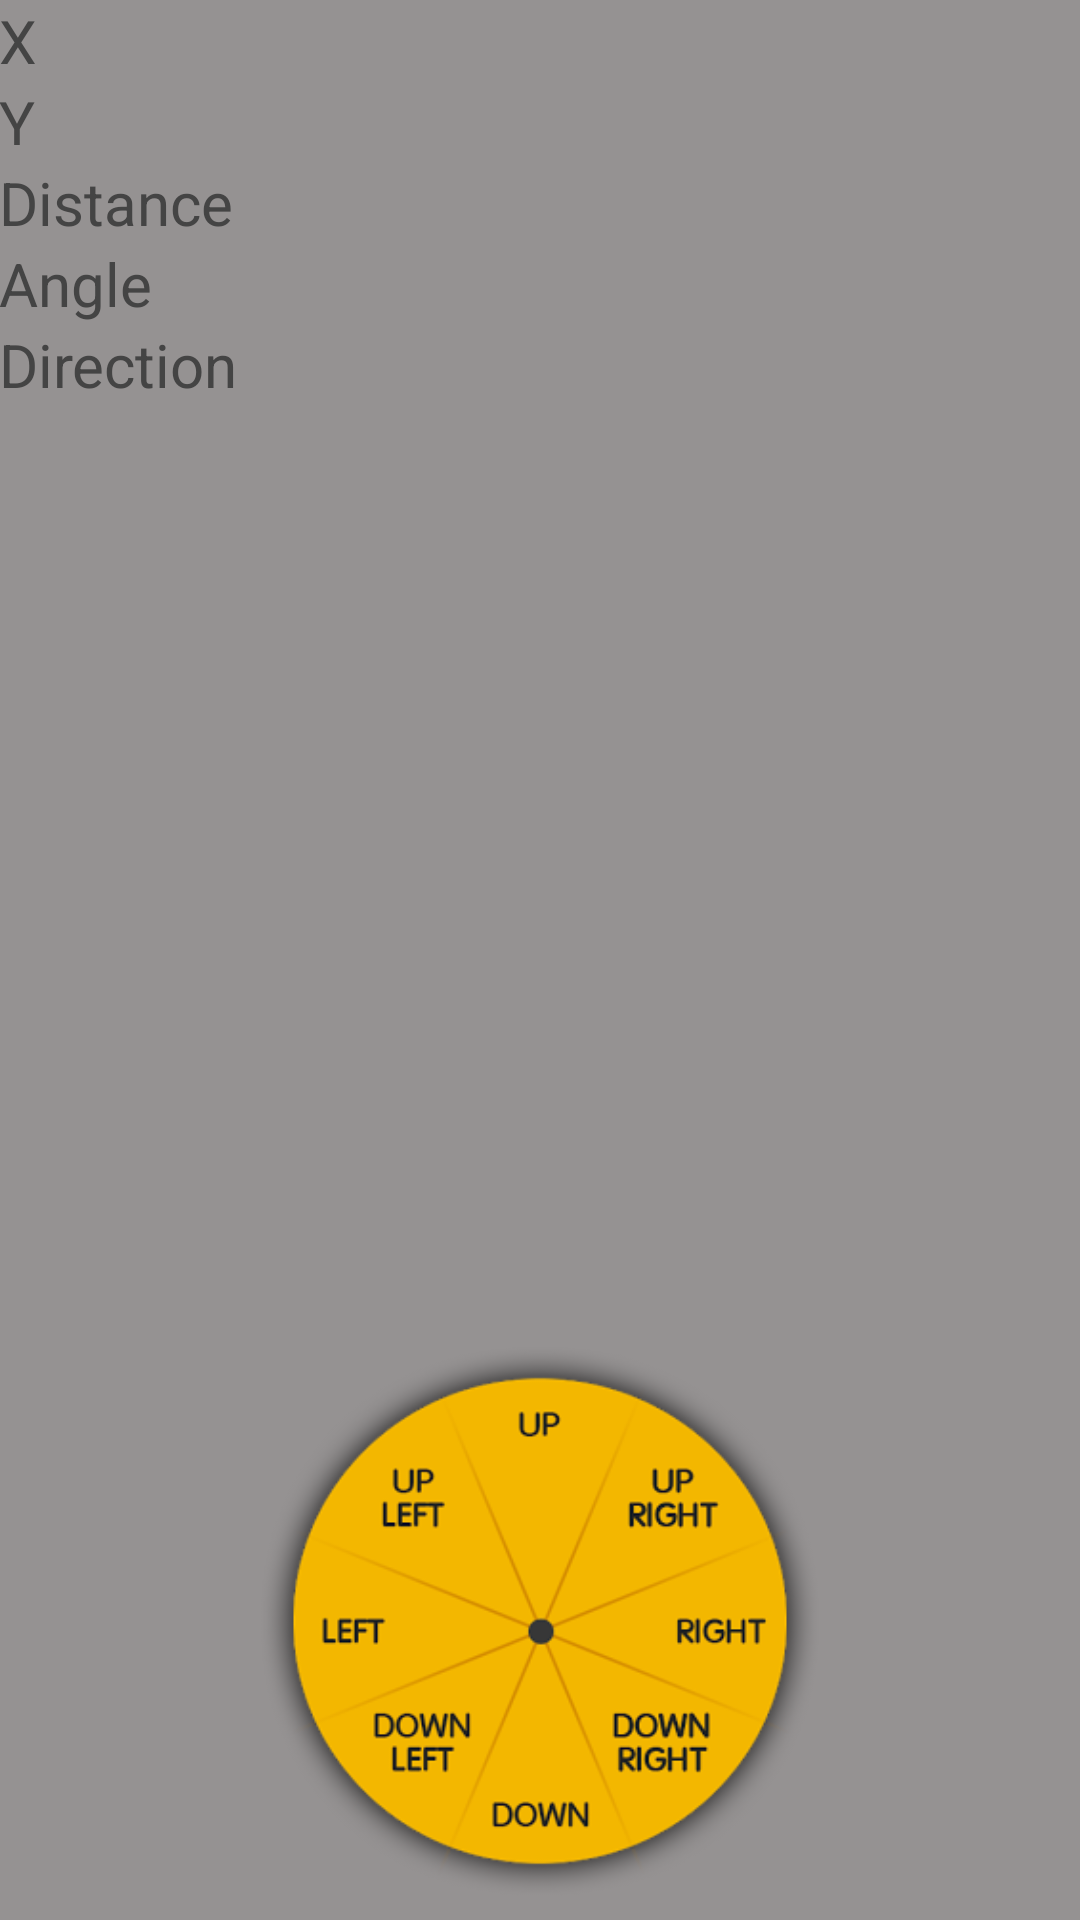

Android layout source for this screen:
<!-- AndroidManifest.xml: application theme AppTheme -->
<!-- res/layout/joystick_control.xml -->
<?xml version="1.0" encoding="utf-8"?>
<RelativeLayout xmlns:android="http://schemas.android.com/apk/res/android"
    xmlns:app="http://schemas.android.com/apk/res-auto"
    xmlns:tools="http://schemas.android.com/tools"
    android:layout_width="match_parent"
    android:layout_height="match_parent"
    android:paddingBottom="@dimen/activity_vertical_margin"
    android:paddingLeft="@dimen/activity_horizontal_margin"
    android:paddingRight="@dimen/activity_horizontal_margin"
    android:paddingTop="@dimen/activity_vertical_margin"
    app:layout_behavior="@string/appbar_scrolling_view_behavior"
    tools:context="com.example.system.myapplication.MainActivity"
    android:background="#959292"
    android:longClickable="false">




    <TextView
        android:id="@+id/textView1"
        android:layout_width="wrap_content"
        android:layout_height="wrap_content"
        android:text="X"
        android:textColor="#444444"
        android:textSize="20dp" />
    <TextView
        android:id="@+id/textView2"
        android:layout_width="wrap_content"
        android:layout_height="wrap_content"
        android:text="Y"
        android:textColor="#444444"
        android:textSize="20dp"
        android:layout_below="@+id/textView1"
        android:layout_alignParentLeft="true"
        android:layout_alignParentStart="true" />
    <TextView
        android:id="@+id/textView3"
        android:layout_width="wrap_content"
        android:layout_height="wrap_content"
        android:text="Angle"
        android:textColor="#444444"
        android:textSize="20dp"
        android:layout_below="@+id/textView4"
        android:layout_alignParentLeft="true"
        android:layout_alignParentStart="true" />
    <TextView
        android:id="@+id/textView4"
        android:layout_width="wrap_content"
        android:layout_height="wrap_content"
        android:text="Distance"
        android:textColor="#444444"
        android:textSize="20dp"
        android:layout_below="@+id/textView2"
        android:layout_alignParentLeft="true"
        android:layout_alignParentStart="true" />
    <TextView
        android:id="@+id/textView5"
        android:layout_width="wrap_content"
        android:layout_height="wrap_content"
        android:text="Direction"
        android:textColor="#444444"
        android:textSize="20dp"
        android:layout_below="@+id/textView3"
        android:layout_alignParentLeft="true"
        android:layout_alignParentStart="true" />



<RelativeLayout
android:id="@+id/layout_joystick"
android:layout_width="200dp"
android:layout_height="200dp"
    android:background="@drawable/joyistick"
    android:layout_alignParentBottom="true"
    android:layout_centerHorizontal="true">
</RelativeLayout>
</RelativeLayout>
<!-- resources referenced by this layout -->
<resources>
  <!-- drawable joyistick: png bitmap (drawable, 40726 bytes) -->
  <style name="AppTheme" parent="Theme.AppCompat.Light.DarkActionBar">
          
          <item name="colorPrimary">#9932CC</item>
          <item name="colorPrimaryDark">@color/colorPrimaryDark</item>
          <item name="colorAccent">@color/colorAccent</item>
      </style>
  <color name="colorPrimaryDark">#303F9F</color>
  <color name="colorAccent">#FF4081</color>
</resources>
